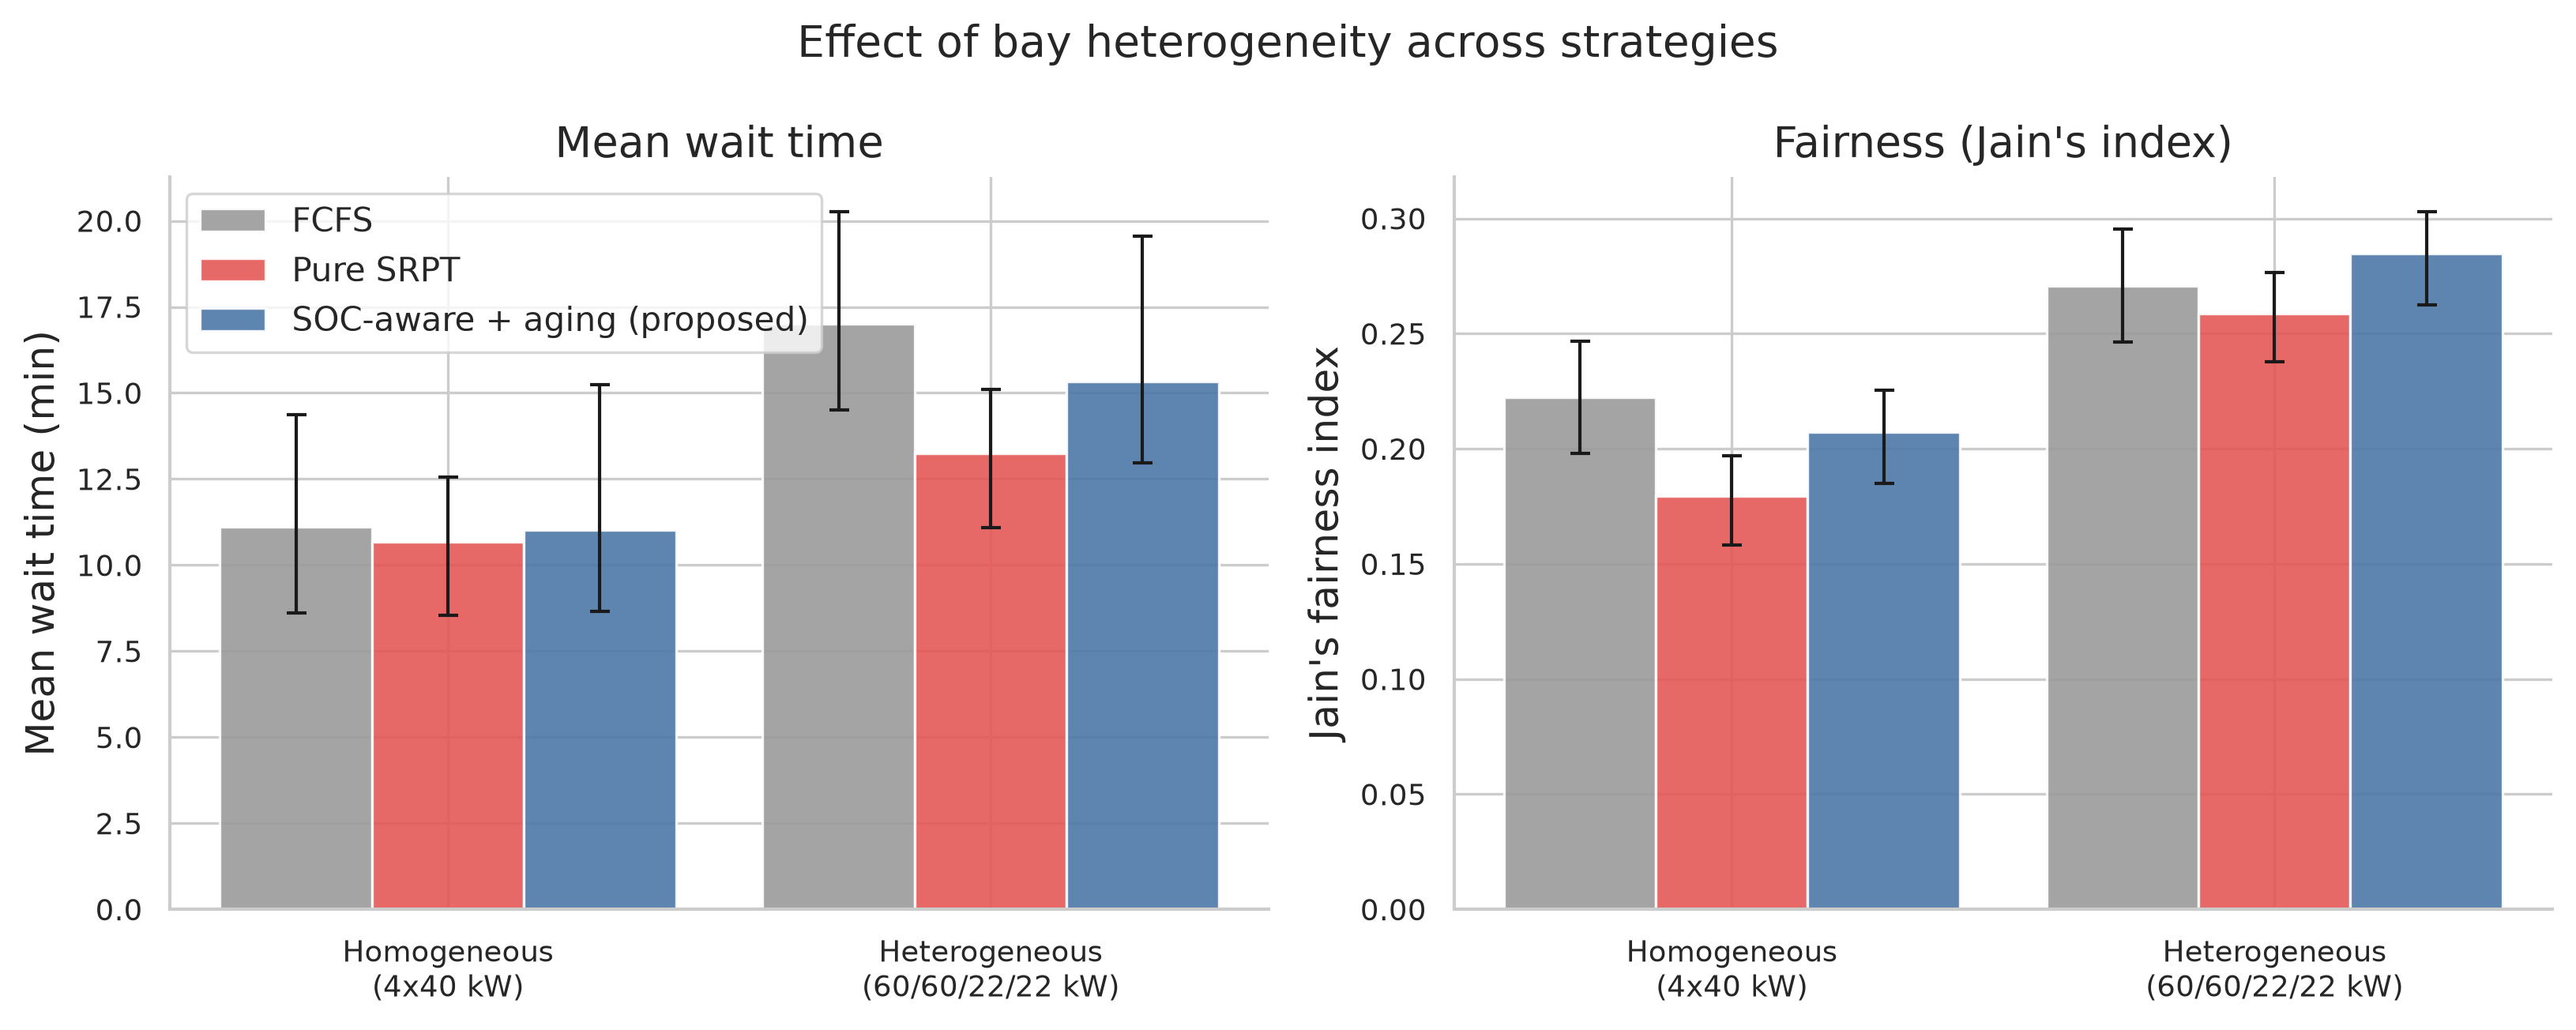

Values plotted in this chart, from the file beside it:
n_served, n_censored, mean_wait_min, median_wait_min, max_wait_min, jain_fairness, starvation_count, mean_bay_utilization, seed, config, strategy
218, 0, 9.106, 0.0, 74.1, 0.238, 32, 0.6261, 0, Homogeneous (4x40 kW), FCFS
197, 0, 11.3, 0.0, 95.22, 0.2227, 35, 0.5623, 1, Homogeneous (4x40 kW), FCFS
232, 1, 8.968, 0.0, 69.56, 0.2252, 28, 0.6909, 2, Homogeneous (4x40 kW), FCFS
218, 0, 11.85, 0.0, 127.6, 0.1677, 35, 0.6265, 3, Homogeneous (4x40 kW), FCFS
208, 0, 4.957, 0.0, 49.59, 0.1798, 13, 0.5836, 4, Homogeneous (4x40 kW), FCFS
215, 0, 9.67, 0.0, 96.76, 0.2289, 30, 0.6406, 5, Homogeneous (4x40 kW), FCFS
211, 0, 9.377, 0.0, 83.05, 0.2249, 25, 0.6599, 6, Homogeneous (4x40 kW), FCFS
188, 0, 8.616, 0.0, 89.99, 0.1805, 25, 0.561, 7, Homogeneous (4x40 kW), FCFS
222, 0, 8.994, 0.0, 91.36, 0.2009, 25, 0.6184, 8, Homogeneous (4x40 kW), FCFS
232, 2, 11.52, 0.0, 76.52, 0.2849, 39, 0.6735, 9, Homogeneous (4x40 kW), FCFS
216, 0, 15.59, 0.0, 90.86, 0.3186, 50, 0.6241, 10, Homogeneous (4x40 kW), FCFS
216, 0, 6.591, 0.0, 80.66, 0.151, 17, 0.62, 11, Homogeneous (4x40 kW), FCFS
213, 0, 21.55, 0.0, 128.4, 0.2612, 55, 0.6389, 12, Homogeneous (4x40 kW), FCFS
218, 0, 9.267, 0.0, 79.32, 0.2201, 31, 0.6285, 13, Homogeneous (4x40 kW), FCFS
199, 0, 19.24, 0.0, 144.4, 0.2297, 44, 0.6012, 14, Homogeneous (4x40 kW), FCFS
218, 0, 8.828, 0.0, 100.8, 0.2075, 29, 0.6261, 0, Homogeneous (4x40 kW), SRPT
197, 0, 11.39, 0.0, 158.5, 0.1665, 29, 0.5629, 1, Homogeneous (4x40 kW), SRPT
232, 1, 8.904, 0.0, 163.9, 0.1585, 22, 0.6909, 2, Homogeneous (4x40 kW), SRPT
218, 0, 11.2, 0.0, 216.4, 0.1281, 26, 0.6264, 3, Homogeneous (4x40 kW), SRPT
208, 0, 4.957, 0.0, 64.62, 0.1682, 12, 0.5836, 4, Homogeneous (4x40 kW), SRPT
215, 0, 9.732, 0.0, 118.4, 0.2058, 28, 0.6405, 5, Homogeneous (4x40 kW), SRPT
211, 0, 9.41, 0.0, 100.2, 0.1863, 20, 0.6599, 6, Homogeneous (4x40 kW), SRPT
188, 0, 8.708, 0.0, 126.9, 0.1587, 24, 0.561, 7, Homogeneous (4x40 kW), SRPT
222, 0, 8.287, 0.0, 129.2, 0.1673, 22, 0.6184, 8, Homogeneous (4x40 kW), SRPT
232, 2, 11.36, 0.0, 111.5, 0.2426, 37, 0.6735, 9, Homogeneous (4x40 kW), SRPT
216, 0, 15.73, 0.0, 180, 0.2579, 44, 0.6241, 10, Homogeneous (4x40 kW), SRPT
216, 0, 6.288, 0.0, 141, 0.1208, 15, 0.62, 11, Homogeneous (4x40 kW), SRPT
213, 0, 19.17, 0.0, 363.7, 0.1563, 42, 0.6389, 12, Homogeneous (4x40 kW), SRPT
218, 0, 9.277, 0.0, 110.3, 0.1973, 29, 0.6285, 13, Homogeneous (4x40 kW), SRPT
199, 0, 16.81, 0.0, 245.9, 0.168, 34, 0.5997, 14, Homogeneous (4x40 kW), SRPT
218, 0, 9.237, 0.0, 77.24, 0.2238, 30, 0.6261, 0, Homogeneous (4x40 kW), SOC-Aware+Aging
197, 0, 11.44, 0.0, 91.38, 0.215, 34, 0.5623, 1, Homogeneous (4x40 kW), SOC-Aware+Aging
232, 1, 8.958, 0.0, 77.07, 0.2092, 30, 0.6909, 2, Homogeneous (4x40 kW), SOC-Aware+Aging
218, 0, 11.21, 0.0, 135.8, 0.1611, 31, 0.6273, 3, Homogeneous (4x40 kW), SOC-Aware+Aging
208, 0, 5.479, 0.0, 64.62, 0.1633, 13, 0.5836, 4, Homogeneous (4x40 kW), SOC-Aware+Aging
215, 0, 10.11, 0.0, 106.2, 0.1956, 26, 0.6405, 5, Homogeneous (4x40 kW), SOC-Aware+Aging
211, 0, 9.123, 0.0, 87.51, 0.2091, 23, 0.6599, 6, Homogeneous (4x40 kW), SOC-Aware+Aging
188, 0, 8.567, 0.0, 89.99, 0.168, 22, 0.561, 7, Homogeneous (4x40 kW), SOC-Aware+Aging
222, 0, 8.866, 0.0, 83.55, 0.1824, 24, 0.6184, 8, Homogeneous (4x40 kW), SOC-Aware+Aging
232, 2, 11.14, 0.0, 109.3, 0.243, 33, 0.6735, 9, Homogeneous (4x40 kW), SOC-Aware+Aging
216, 0, 15.03, 0.0, 94, 0.3017, 50, 0.6241, 10, Homogeneous (4x40 kW), SOC-Aware+Aging
216, 0, 6.632, 0.0, 80.66, 0.1483, 19, 0.62, 11, Homogeneous (4x40 kW), SOC-Aware+Aging
213, 0, 21.14, 0.0, 133.7, 0.2573, 51, 0.6389, 12, Homogeneous (4x40 kW), SOC-Aware+Aging
218, 0, 9.419, 0.0, 97.93, 0.2077, 31, 0.6285, 13, Homogeneous (4x40 kW), SOC-Aware+Aging
199, 0, 18.86, 0.0, 143, 0.225, 43, 0.5997, 14, Homogeneous (4x40 kW), SOC-Aware+Aging
218, 0, 14.69, 0.0, 117.5, 0.2788, 49, 0.6854, 0, Heterogeneous (60/60/22/22 kW), FCFS
195, 2, 15.24, 0.0, 122.4, 0.2264, 39, 0.6047, 1, Heterogeneous (60/60/22/22 kW), FCFS
233, 0, 19.29, 1.535, 142.4, 0.329, 63, 0.7769, 2, Heterogeneous (60/60/22/22 kW), FCFS
218, 0, 16.81, 0.0, 145.3, 0.2101, 43, 0.679, 3, Heterogeneous (60/60/22/22 kW), FCFS
208, 0, 9.954, 0.0, 80.65, 0.2454, 27, 0.6258, 4, Heterogeneous (60/60/22/22 kW), FCFS
214, 1, 17.14, 0.0, 112.8, 0.2707, 46, 0.7068, 5, Heterogeneous (60/60/22/22 kW), FCFS
211, 0, 14.48, 0.0, 95.49, 0.305, 45, 0.7098, 6, Heterogeneous (60/60/22/22 kW), FCFS
188, 0, 10.62, 0.0, 91.39, 0.2312, 32, 0.6203, 7, Heterogeneous (60/60/22/22 kW), FCFS
222, 0, 14.76, 0.0, 120.4, 0.2361, 44, 0.6763, 8, Heterogeneous (60/60/22/22 kW), FCFS
232, 2, 16.47, 0.2819, 98.06, 0.3176, 57, 0.7473, 9, Heterogeneous (60/60/22/22 kW), FCFS
216, 0, 20.16, 3.626, 111.6, 0.363, 68, 0.6846, 10, Heterogeneous (60/60/22/22 kW), FCFS
216, 0, 12.18, 0.0, 89.32, 0.234, 38, 0.6689, 11, Heterogeneous (60/60/22/22 kW), FCFS
213, 0, 33.78, 0.0, 255.2, 0.2392, 62, 0.7011, 12, Heterogeneous (60/60/22/22 kW), FCFS
218, 0, 15.24, 0.0, 133.9, 0.2957, 52, 0.6904, 13, Heterogeneous (60/60/22/22 kW), FCFS
199, 0, 24.22, 0.0, 163.3, 0.2788, 56, 0.6661, 14, Heterogeneous (60/60/22/22 kW), FCFS
... 30 more rows
